Dataset: RockPaperScissorsMachineLearning (GitHub, ThomasStuart/RockPaperScissorsMachineLearning). Classes: paper, rock, scissors.

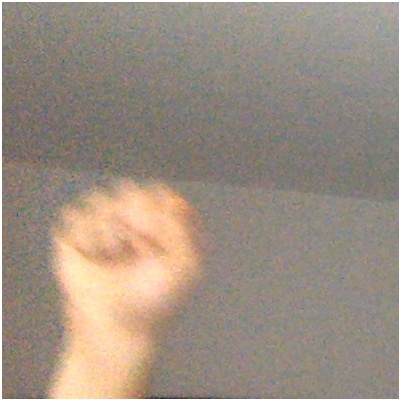
Label: rock

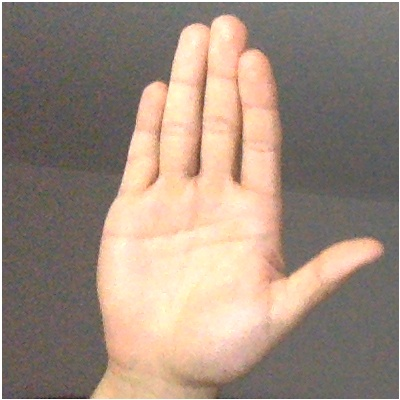
Label: paper

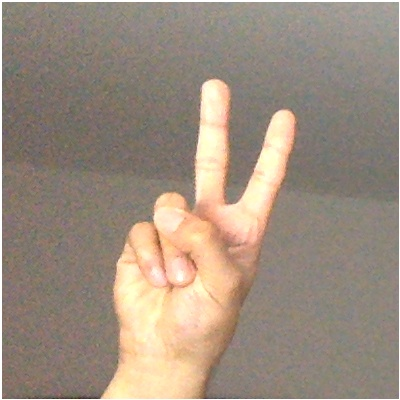
Label: scissors

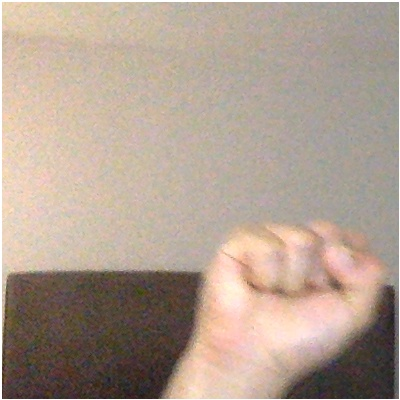
Label: rock

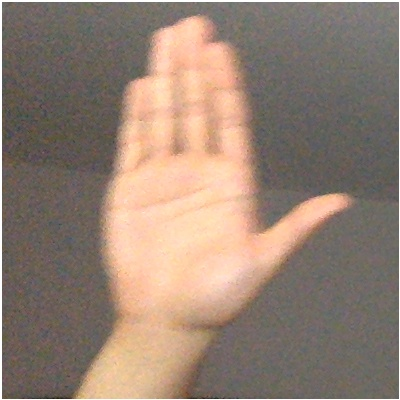
Label: paper

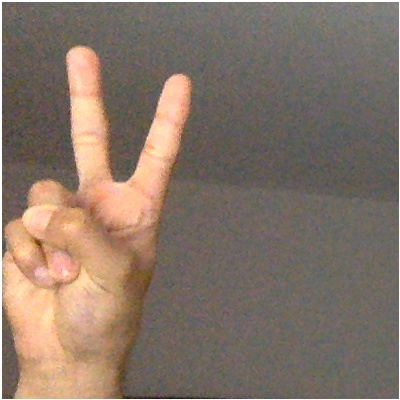
Label: scissors
